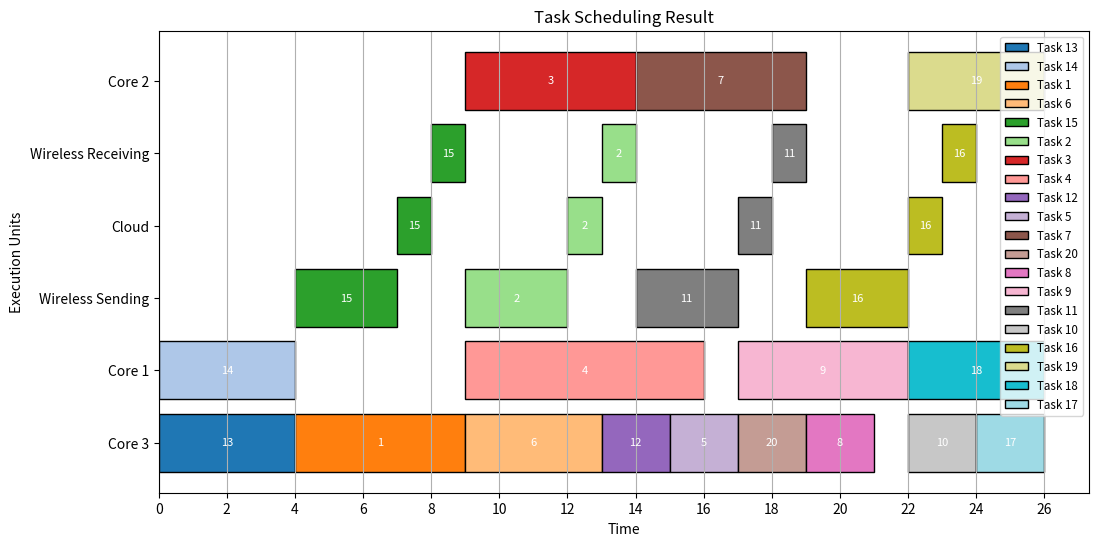

Generate this figure with matplotlib:
import matplotlib.pyplot as plt
import networkx as nx
import os

# Step 1: Define the task graph and execution table
def create_task_graph():
    G = nx.DiGraph()
    G.add_edges_from([
        (1, 2), (1, 3), (1, 4), (1, 5), (1, 6),
        (2, 8), (2, 9), (3, 7), (4, 8), (4, 9),
        (5, 9), (6, 8), (7, 10), (8, 10), (9, 10),
        (14, 1), (13, 1), (14, 15), (15, 12), (15, 8),
        (6, 12), (3, 11), (12, 20), (12, 16), (11, 17),
        (7, 18), (12, 16), (20, 16), (9, 19)
    ])
    
    execution_times = {
        1: [9, 7, 5], 2: [8, 6, 5], 3: [6, 5, 4],
        4: [7, 5, 3], 5: [5, 4, 2], 6: [7, 6, 4],
        7: [8, 5, 3], 8: [6, 4, 2], 9: [5, 3, 2], 
        10: [7, 4, 2], 11: [8, 3, 2], 12: [5, 3, 2],
        13: [6, 5, 4], 14: [4, 4, 3], 15: [6, 6, 5],
        16: [6, 6, 5], 17: [4, 3, 2], 18: [4, 3, 2],
        19: [5, 4, 2], 20: [8, 4, 2]
    }
    return G, execution_times

# Step 2: Compute task priorities based on critical path
def compute_priorities(G, execution_times):
    priorities = {}
    successors = {node: list(G.successors(node)) for node in G.nodes()}

    def calculate_priority(task):
        if task in priorities:
            return priorities[task]
        succ_priorities = [calculate_priority(succ) for succ in successors[task]]
        priorities[task] = max(execution_times[task]) + (max(succ_priorities) if succ_priorities else 0)
        return priorities[task]

    for task in G.nodes():
        calculate_priority(task)

    # Return tasks sorted by priority in descending order
    return sorted(priorities.keys(), key=lambda x: priorities[x], reverse=True)

# Step 3: Initial Scheduling Algorithm
def initial_scheduling(G, execution_times, T_send, T_cloud, T_receive):
    scheduled_tasks = {}
    cores = [0, 0, 0]
    wireless_sending = 0
    wireless_receiving = 0

    # Compute task priorities
    task_order = compute_priorities(G, execution_times)

    for task in task_order:
        preds = list(G.predecessors(task))
        ready_time = 0
        for pred in preds:
            if scheduled_tasks[pred]['location'] == 'core':
                ready_time = max(ready_time, scheduled_tasks[pred]['finish_time'])
            elif scheduled_tasks[pred]['location'] == 'cloud':
                ready_time = max(ready_time, scheduled_tasks[pred]['start_time_cloud'])

        core_times = [max(cores[i], ready_time) + execution_times[task][i] for i in range(3)]
        best_core = core_times.index(min(core_times))
        local_finish_time = core_times[best_core]

        start_sending = max(wireless_sending, ready_time)
        start_cloud = start_sending + T_send
        finish_cloud = start_cloud + T_cloud
        start_receiving = finish_cloud
        cloud_finish_time = start_receiving + T_receive

        if cloud_finish_time < local_finish_time:
            scheduled_tasks[task] = {
                'start_time': start_sending,
                'finish_time': cloud_finish_time,
                'location': 'cloud',
                'start_time_cloud': start_cloud,
                'finish_time_cloud': finish_cloud
            }
            wireless_sending = start_sending + T_send
            wireless_receiving = cloud_finish_time
        else:
            scheduled_tasks[task] = {
                'finish_time': local_finish_time,
                'location': 'core',
                'core': best_core + 1
            }
            cores[best_core] = local_finish_time

    return scheduled_tasks

# Step 4: Visualize Initial Scheduling
def visualize_scheduling(scheduled_tasks, execution_times, filename):
    colors = plt.cm.tab20(range(len(scheduled_tasks)))
    task_colors = {task: colors[i] for i, task in enumerate(scheduled_tasks)}

    plt.figure(figsize=(12, 6))
    for task, details in scheduled_tasks.items():
        color = task_colors[task]
        if details['location'] == 'core':
            core = details['core']
            execution_time = execution_times[task][core - 1]
            start_time = details['finish_time'] - execution_time
            plt.barh(f'Core {core}', execution_time, left=start_time,
                     color=color, edgecolor='black', label=f'Task {task}')
            # Add task number on the bar
            plt.text(start_time + execution_time / 2, f'Core {core}',
                     str(task), va='center', ha='center', color='white', fontsize=8)
        elif details['location'] == 'cloud':
            start_time = details['start_time']
            plt.barh('Wireless Sending', T_send, left=start_time, color=color, edgecolor='black', label=f'Task {task}')
            plt.text(start_time + T_send / 2, 'Wireless Sending',
                     str(task), va='center', ha='center', color='white', fontsize=8)
            plt.barh('Cloud', T_cloud, left=details['start_time_cloud'], color=color, edgecolor='black')
            plt.text(details['start_time_cloud'] + T_cloud / 2, 'Cloud',
                     str(task), va='center', ha='center', color='white', fontsize=8)
            plt.barh('Wireless Receiving', T_receive, left=details['start_time_cloud'] + T_cloud, color=color, edgecolor='black')
            plt.text(details['start_time_cloud'] + T_cloud + T_receive / 2, 'Wireless Receiving',
                     str(task), va='center', ha='center', color='white', fontsize=8)

    plt.xlabel("Time")
    plt.ylabel("Execution Units")
    plt.title("Task Scheduling Result")
    plt.xticks(ticks=range(0, int(plt.xlim()[1]) + 1, 2))  # Set x-axis ticks to increments of 2
    plt.grid(axis='x')

    handles, labels = plt.gca().get_legend_handles_labels()
    unique_labels = {}
    for handle, label in zip(handles, labels):
        if label not in unique_labels:
            unique_labels[label] = handle
    plt.legend(unique_labels.values(), unique_labels.keys(), loc='upper right', fontsize='small')

    plt.savefig(filename)
    plt.close()

# Step 5: Save Results to Folder
def save_results_with_table(scheduled_tasks, execution_times, folder):
    if not os.path.exists(folder):
        os.makedirs(folder)

    visualize_scheduling(scheduled_tasks, execution_times, os.path.join(folder, 'initial_scheduling.png'))

    # Save scheduling data to file
    scheduling_file = os.path.join(folder, 'scheduling.txt')
    with open(scheduling_file, 'w') as f:
        f.write("=== Task Scheduling Table ===\n")
        f.write(f"{'Task':<6} {'Start Time':<12} {'Finish Time':<12} {'Location':<10} {'Core':<6}\n")
        for task, details in scheduled_tasks.items():
            start_time = details['finish_time'] - execution_times[task][details.get('core', 1) - 1] if details['location'] == 'core' else details['start_time']
            location = details['location'].capitalize()
            core = details.get('core', '-')
            f.write(f"{task:<6} {start_time:<12} {details['finish_time']:<12} {location:<10} {core:<6}\n")

    # Display scheduling table in the terminal
    print("\n=== Task Scheduling Table ===")
    print(f"{'Task':<6} {'Start Time':<12} {'Finish Time':<12} {'Location':<10} {'Core':<6}")
    for task, details in scheduled_tasks.items():
        start_time = details['finish_time'] - execution_times[task][details.get('core', 1) - 1] if details['location'] == 'core' else details['start_time']
        location = details['location'].capitalize()
        core = details.get('core', '-')
        print(f"{task:<6} {start_time:<12} {details['finish_time']:<12} {location:<10} {core:<6}")

    print(f"\nScheduling table saved to: {scheduling_file}")

# Add energy computation function
def compute_energy(scheduled_tasks, execution_times, T_send, T_receive):
    core_powers = {1: 1, 2: 2, 3: 4}  # Power of Core1, Core2, Core3
    rf_power = 0.5  # Power for RF communication

    core_energy = {1: 0, 2: 0, 3: 0}
    cloud_energy = 0

    for task, details in scheduled_tasks.items():
        if details['location'] == 'core':
            core = details['core']
            execution_time = execution_times[task][core - 1]
            core_energy[core] += core_powers[core] * execution_time
        elif details['location'] == 'cloud':
            # Energy for sending and receiving
            cloud_energy += rf_power * T_send

    total_energy = sum(core_energy.values()) + cloud_energy
    return core_energy, cloud_energy, total_energy

# Update save_results_with_table to include energy computation
def save_results_with_table_and_energy(scheduled_tasks, execution_times, T_send, T_receive, folder):
    if not os.path.exists(folder):
        os.makedirs(folder)

    visualize_scheduling(scheduled_tasks, execution_times, os.path.join(folder, 'initial_scheduling.png'))

    # Save scheduling data to file
    scheduling_file = os.path.join(folder, 'scheduling.txt')
    with open(scheduling_file, 'w') as f:
        f.write("=== Task Scheduling Table ===\n")
        f.write(f"{'Task':<6} {'Start Time':<12} {'Finish Time':<12} {'Location':<10} {'Core':<6}\n")
        for task, details in scheduled_tasks.items():
            start_time = details['finish_time'] - execution_times[task][details.get('core', 1) - 1] if details['location'] == 'core' else details['start_time']
            location = details['location'].capitalize()
            core = details.get('core', '-')
            f.write(f"{task:<6} {start_time:<12} {details['finish_time']:<12} {location:<10} {core:<6}\n")

    # Display scheduling table in the terminal
    print("\n=== Task Scheduling Table ===")
    print(f"{'Task':<6} {'Start Time':<12} {'Finish Time':<12} {'Location':<10} {'Core':<6}")
    for task, details in scheduled_tasks.items():
        start_time = details['finish_time'] - execution_times[task][details.get('core', 1) - 1] if details['location'] == 'core' else details['start_time']
        location = details['location'].capitalize()
        core = details.get('core', '-')
        print(f"{task:<6} {start_time:<12} {details['finish_time']:<12} {location:<10} {core:<6}")

    # Compute and display energy consumption
    core_energy, cloud_energy, total_energy = compute_energy(scheduled_tasks, execution_times, T_send, T_receive)
    print("\n=== Energy Consumption ===")
    print(f"Core 1 Energy: {core_energy[1]}")
    print(f"Core 2 Energy: {core_energy[2]}")
    print(f"Core 3 Energy: {core_energy[3]}")
    print(f"Cloud Energy: {cloud_energy}")
    print(f"Total Energy: {total_energy}")

    # Save energy report to file
    with open(os.path.join(folder, 'energy_report.txt'), 'w') as f:
        f.write("=== Energy Consumption Report ===\n")
        f.write(f"Core 1 Energy: {core_energy[1]}\n")
        f.write(f"Core 2 Energy: {core_energy[2]}\n")
        f.write(f"Core 3 Energy: {core_energy[3]}\n")
        f.write(f"Cloud Energy: {cloud_energy}\n")
        f.write(f"Total Energy: {total_energy}\n")

    print(f"\nEnergy report saved to: {os.path.join(folder, 'energy_report.txt')}")

# Main Execution
try:
    G, execution_times = create_task_graph()
    T_send, T_cloud, T_receive = 3, 1, 1
    scheduled_tasks = initial_scheduling(G, execution_times, T_send, T_cloud, T_receive)

    save_results_with_table_and_energy(scheduled_tasks, execution_times, T_send, T_receive, 'example5')
    print("Results saved successfully in 'example5' folder.")
except Exception as e:
    print(f"An error occurred: {e}")
